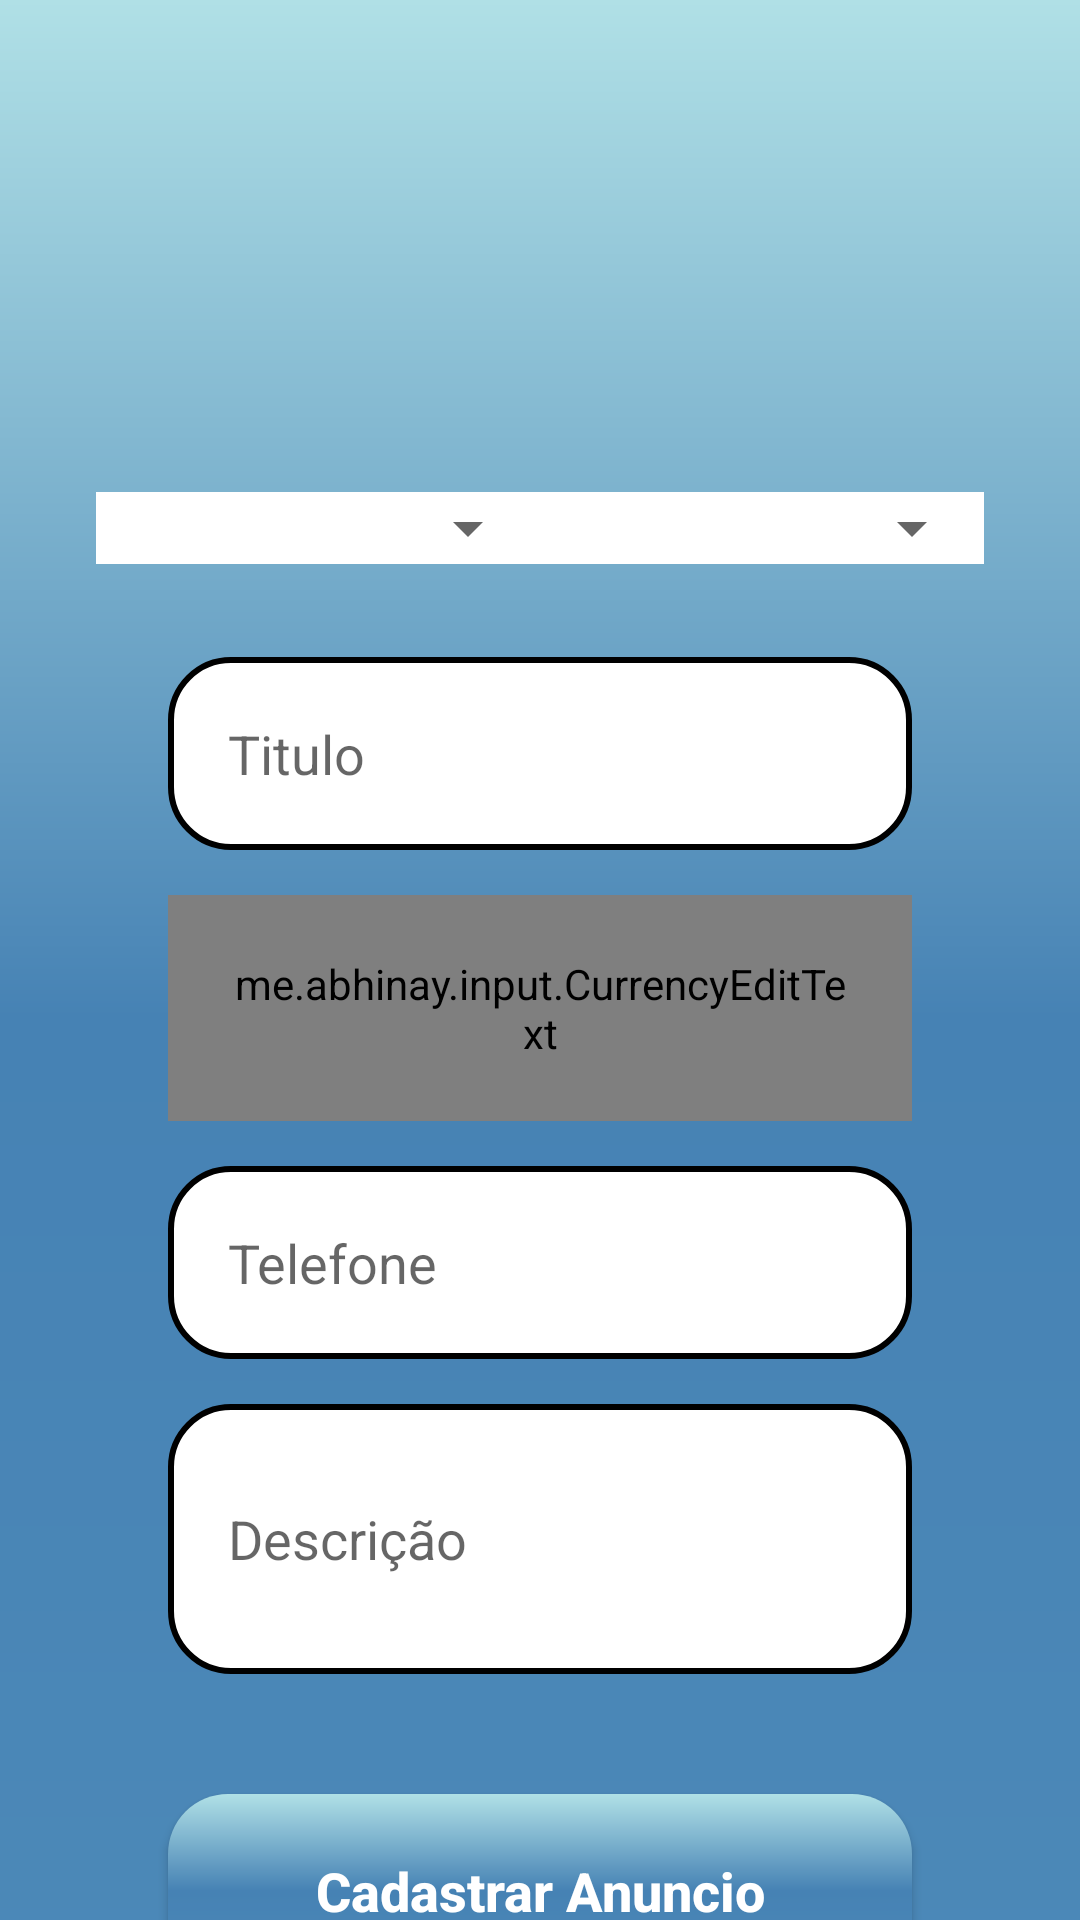

The Android layout XML behind this screen, and the referenced resources:
<!-- AndroidManifest.xml: application theme Theme.TCCservice -->
<!-- res/layout/activity_cadastrar_anuncio.xml -->
<?xml version="1.0" encoding="utf-8"?>
<androidx.core.widget.NestedScrollView xmlns:app="http://schemas.android.com/apk/res-auto"
    xmlns:tools="http://schemas.android.com/tools"
    android:layout_width="match_parent"
    android:layout_height="match_parent"
    android:fillViewport="true"
    xmlns:android="http://schemas.android.com/apk/res/android">

<androidx.appcompat.widget.LinearLayoutCompat
    android:layout_width="match_parent"
    android:layout_height="match_parent"
    android:orientation="vertical"
    android:padding="16dp"
    tools:context=".ActivityCadastrarAnuncio"
    android:background="@drawable/background_login">

    <LinearLayout
        android:layout_width="match_parent"
        android:layout_height="100dp"
        android:layout_margin="16dp"
        android:orientation="horizontal">

        <ImageView
            android:id="@+id/imageCadastro1"
            android:layout_width="wrap_content"
            android:layout_height="wrap_content"
            android:layout_weight="1"
            app:srcCompat="@drawable/padrao" />

        <ImageView
            android:id="@+id/imageCadastro2"
            android:layout_width="wrap_content"
            android:layout_height="wrap_content"
            android:layout_weight="1"
            app:srcCompat="@drawable/padrao" />

        <ImageView
            android:id="@+id/imageCadastro3"
            android:layout_width="wrap_content"
            android:layout_height="wrap_content"
            android:layout_weight="1"
            app:srcCompat="@drawable/padrao" />
    </LinearLayout>

    <LinearLayout
        android:layout_width="match_parent"
        android:layout_height="wrap_content"
        android:layout_margin="16dp"
        android:orientation="horizontal"
        android:background="@color/white">

        <Spinner
            android:id="@+id/spinnerEstado"
            android:layout_width="match_parent"
            android:layout_height="wrap_content"
            android:layout_weight="1" />

        <Spinner
            android:id="@+id/spinnerCategoria"
            android:layout_width="match_parent"
            android:layout_height="wrap_content"
            android:layout_weight="1" />
    </LinearLayout>

    <EditText
        android:id="@+id/editTitulo"
        style="@style/Edit_Text"
        android:hint="Titulo"
        android:inputType="textEmailAddress"
        app:layout_constraintEnd_toEndOf="@id/containerComponentes"
        app:layout_constraintStart_toStartOf="@id/containerComponentes"
        app:layout_constraintTop_toTopOf="@id/containerComponentes" />

    <me.abhinay.input.CurrencyEditText
        android:id="@+id/editValor"
        android:layout_width="match_parent"
        android:layout_height="wrap_content"
        style="@style/Edit_Text"
        android:hint="R$0,00"
        app:layout_constraintStart_toStartOf="@id/containerComponentes"
        app:layout_constraintEnd_toEndOf="@id/containerComponentes"
        app:layout_constraintTop_toBottomOf="@id/editEmail"/>


    <EditText
        android:id="@+id/editTelefone"
        style="@style/Edit_Text"
        android:hint="Telefone"
        android:inputType="textEmailAddress"
        app:layout_constraintEnd_toEndOf="@id/containerComponentes"
        app:layout_constraintStart_toStartOf="@id/containerComponentes"
        app:layout_constraintTop_toTopOf="@id/containerComponentes" />


    <EditText
        android:id="@+id/editDescricao"
        style="@style/Edit_Text"
        android:layout_height="90dp"
        android:hint="Descrição"
        app:layout_constraintEnd_toEndOf="@id/containerComponentes"
        app:layout_constraintStart_toStartOf="@id/containerComponentes"
        app:layout_constraintTop_toBottomOf="@id/editEmail" />

    <androidx.appcompat.widget.AppCompatButton
        android:id="@+id/buttonCadastrar"
        style="@style/Button"
        android:layout_marginTop="40dp"
        android:onClick="validarDadosAnuncio"
        android:text="Cadastrar Anuncio"
        app:layout_constraintEnd_toEndOf="parent"
        app:layout_constraintStart_toStartOf="parent"
        app:layout_constraintTop_toBottomOf="@id/containerComponentes" />

</androidx.appcompat.widget.LinearLayoutCompat>
</androidx.core.widget.NestedScrollView>
<!-- resources referenced by this layout -->
<resources>
  <color name="white">#FFFFFFFF</color>
  <!-- drawable background_login (drawable) -->
  <?xml version="1.0" encoding="utf-8"?>
  <shape xmlns:android="http://schemas.android.com/apk/res/android">
  
      <gradient
          android:startColor="@color/blue_claro"
          android:centerColor="@color/blue_irtermediario"
          android:endColor="@color/blue"
          android:angle="-90">
  
      </gradient>
  
  
  </shape>
  <style name="Button">
          <item name="android:layout_width">match_parent</item>
          <item name="android:layout_height">wrap_content</item>
          <item name="android:layout_marginLeft">40dp</item>
          <item name="android:layout_marginRight">40dp</item>
          <item name="android:layout_marginTop">15dp</item>
          <item name="android:background">@drawable/buttom</item>
          <item name="android:padding">20dp</item>
          <item name="android:textColor">@color/white</item>
          <item name="android:textSize">18sp</item>
          <item name="android:textStyle">bold</item>
          <item name="android:textAllCaps">false</item>
  
  
      </style>
  <style name="Edit_Text">
          <item name="android:layout_width">match_parent</item>
          <item name="android:layout_height">wrap_content</item>
          <item name="android:background">@drawable/edit_text</item>
          <item name="android:padding">20dp</item>
          <item name="android:maxLength">40</item>
          <item name="android:layout_marginLeft">40dp</item>
          <item name="android:layout_marginRight">40dp</item>
          <item name="android:layout_marginTop">15dp</item>
  
      </style>
  <style name="Theme.TCCservice" parent="Theme.MaterialComponents.DayNight.DarkActionBar">
          
          <item name="colorPrimary">@color/blue_irtermediario</item>
          <item name="colorPrimaryVariant">@color/blue_claro</item>
          <item name="colorOnPrimary">@color/blue_irtermediario</item>
          
          <item name="colorSecondary">@color/teal_200</item>
          <item name="colorSecondaryVariant">@color/teal_700</item>
          <item name="colorOnSecondary">@color/white</item>
          
          <item name="android:statusBarColor" tools:targetApi="l">?attr/colorPrimaryVariant</item>
          
      </style>
  <color name="blue_claro">#b0e0e6</color>
  <color name="blue_irtermediario">#4682b4</color>
  <color name="blue">#4C89B8</color>
  <!-- drawable buttom (drawable) -->
  <?xml version="1.0" encoding="utf-8"?>
  <shape xmlns:android="http://schemas.android.com/apk/res/android">
  
      <corners android:radius="20dp"></corners>
      <gradient
          android:startColor="@color/blue_claro"
          android:centerColor="@color/blue_irtermediario"
          android:endColor="@color/blue"
          android:angle="-180">
  
      </gradient>
  
  </shape>
  <!-- drawable edit_text (drawable) -->
  <?xml version="1.0" encoding="utf-8"?>
  <shape xmlns:android="http://schemas.android.com/apk/res/android">
  
      <solid android:color="@color/white" />
      <corners android:radius="20dp" />
      <stroke
          android:color="@color/black"
          android:width="2dp" />
  
  </shape>
  <color name="teal_200">#FF03DAC5</color>
  <color name="teal_700">#FF018786</color>
  <color name="black">#FF000000</color>
</resources>
